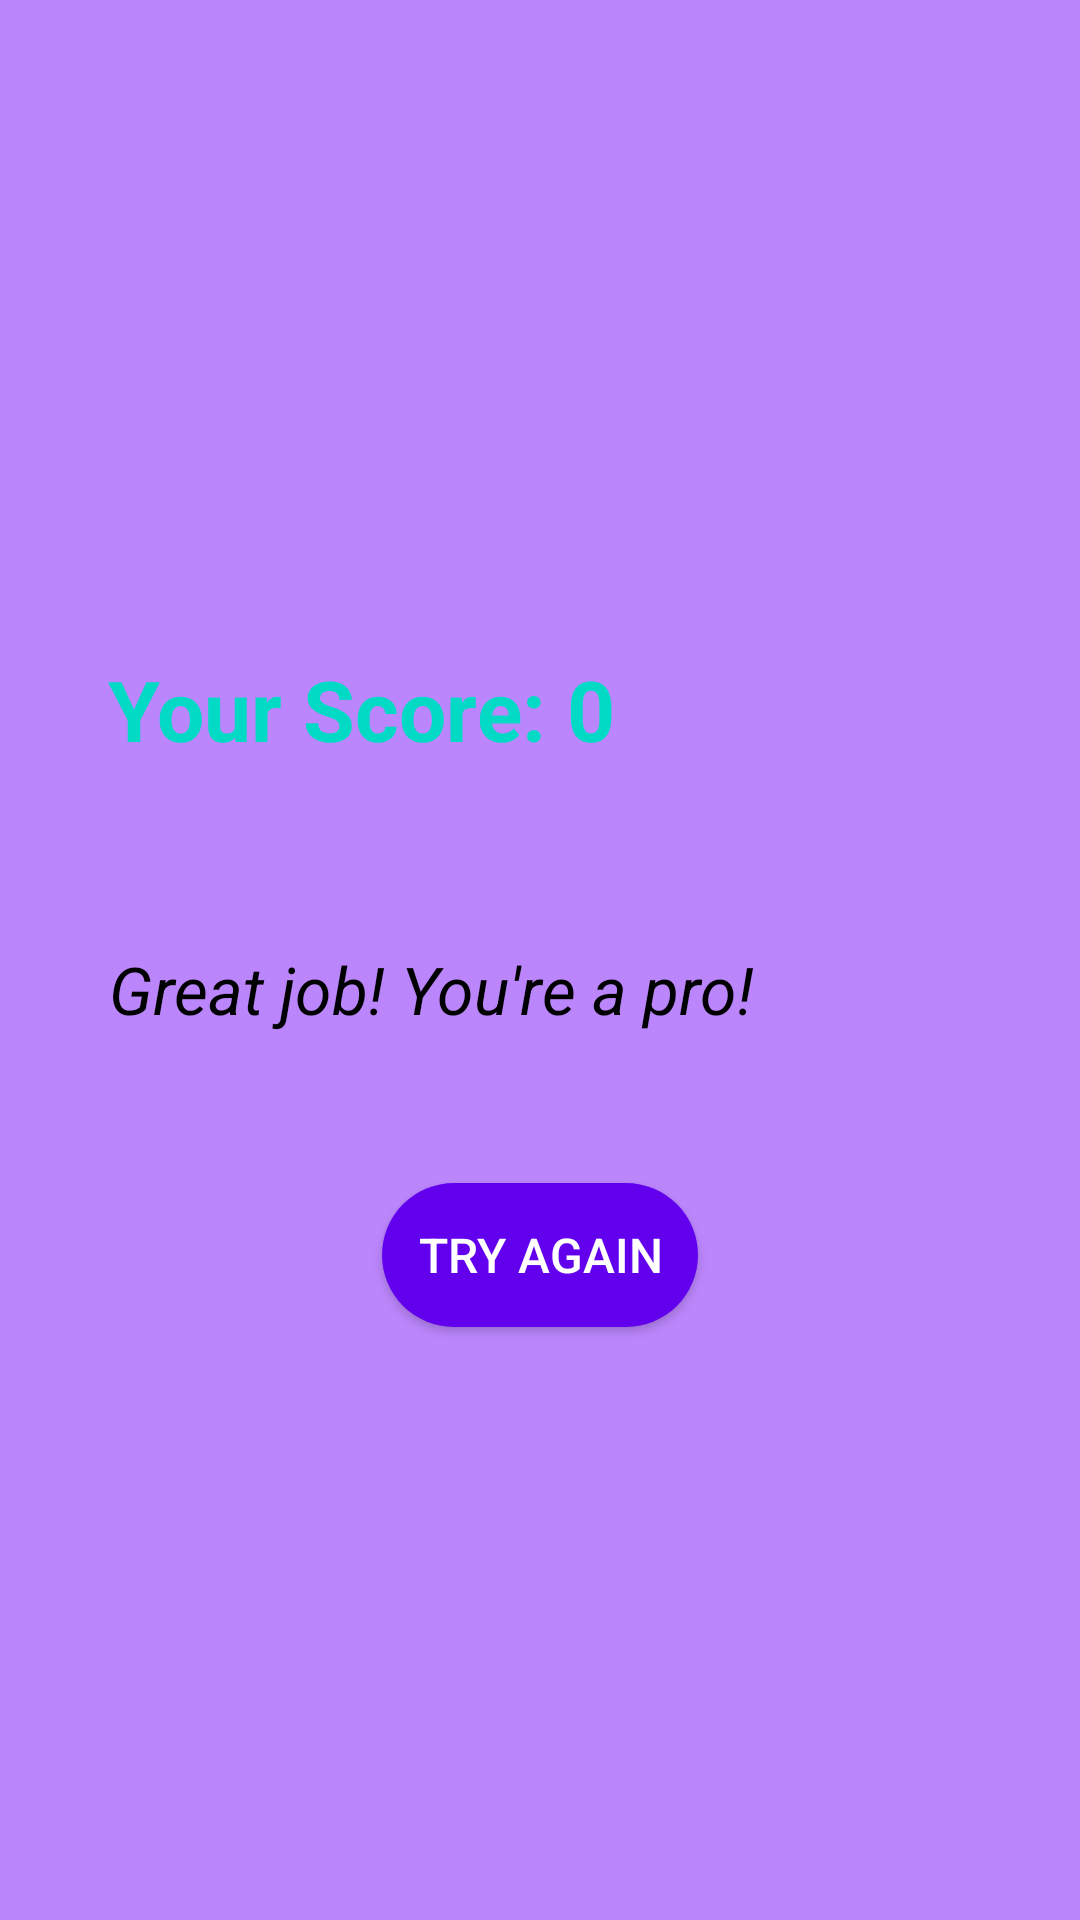

The Android layout XML behind this screen, and the referenced resources:
<!-- AndroidManifest.xml: application theme Theme.CalculeMentalProject -->
<!-- res/layout/activity_result.xml -->
<?xml version="1.0" encoding="utf-8"?>
<LinearLayout xmlns:android="http://schemas.android.com/apk/res/android"
    android:layout_width="match_parent"
    android:layout_height="match_parent"
    android:orientation="vertical"
    android:padding="16dp"
    android:gravity="center"
    android:background="@color/backgroundColor">

    
    <LinearLayout
        android:layout_width="match_parent"
        android:layout_height="wrap_content"
        android:padding="20dp"
        android:orientation="vertical"
        android:background="@drawable/card_background"
        android:elevation="8dp"
        android:layout_marginBottom="20dp">

        <TextView
            android:id="@+id/scoreTextView"
            android:layout_width="wrap_content"
            android:layout_height="wrap_content"
            android:textSize="28sp"
            android:textStyle="bold"
            android:textColor="@color/teal_200"
            android:gravity="center"
            android:text="Your Score: 0"
           />
    </LinearLayout>

    
    <LinearLayout
        android:layout_width="match_parent"
        android:layout_height="wrap_content"
        android:padding="20dp"
        android:orientation="vertical"
        android:background="@drawable/card_background"
        android:elevation="8dp">

        <TextView
            android:id="@+id/feedbackTextView"
            android:layout_width="wrap_content"
            android:layout_height="wrap_content"
            android:textSize="22sp"
            android:textStyle="italic"
            android:textColor="@color/black"
            android:gravity="center"
            android:text="Great job! You're a pro!" />
    </LinearLayout>

    
    <Button
        android:id="@+id/restartButton"
        android:layout_width="wrap_content"
        android:layout_height="wrap_content"
        android:layout_marginTop="30dp"
        android:padding="12dp"
        android:text="Try Again"
        android:background="@drawable/button_background"
        android:textColor="@color/white"
        android:textSize="16sp"
        android:layout_gravity="center" />
</LinearLayout>
<!-- resources referenced by this layout -->
<resources>
  <color name="backgroundColor">#BB86FC</color>
  <color name="black">#000000</color>
  <color name="teal_200">#03DAC5</color>
  <color name="white">#FFFFFF</color>
  <!-- drawable button_background (drawable) -->
  <selector xmlns:android="http://schemas.android.com/apk/res/android">
      <item android:state_pressed="true">
          <shape>
              <solid android:color="@color/primaryColorDark" />
              <corners android:radius="24dp" />
          </shape>
      </item>
      <item>
          <shape>
              <solid android:color="@color/primaryColor" />
              <corners android:radius="24dp" />
          </shape>
      </item>
  </selector>
  <!-- drawable card_background (drawable) -->
  <?xml version="1.0" encoding="utf-8"?>
  <selector xmlns:android="http://schemas.android.com/apk/res/android">
      <shape xmlns:android="http://schemas.android.com/apk/res/android"
          android:shape="rectangle">
          <solid android:color="#FFFFFF" />
          <corners android:radius="16dp" />
          <stroke
              android:width="2dp"
              android:color="#DDDDDD" />
      </shape>
  
  </selector>
  <style name="Theme.CalculeMentalProject" parent="Base.Theme.CalculeMentalProject" />
  <color name="primaryColorDark">#3700B3</color>
  <color name="primaryColor">#6200EE</color>
  <style name="Base.Theme.CalculeMentalProject" parent="Theme.Material3.DayNight.NoActionBar">
          
          
      </style>
</resources>
